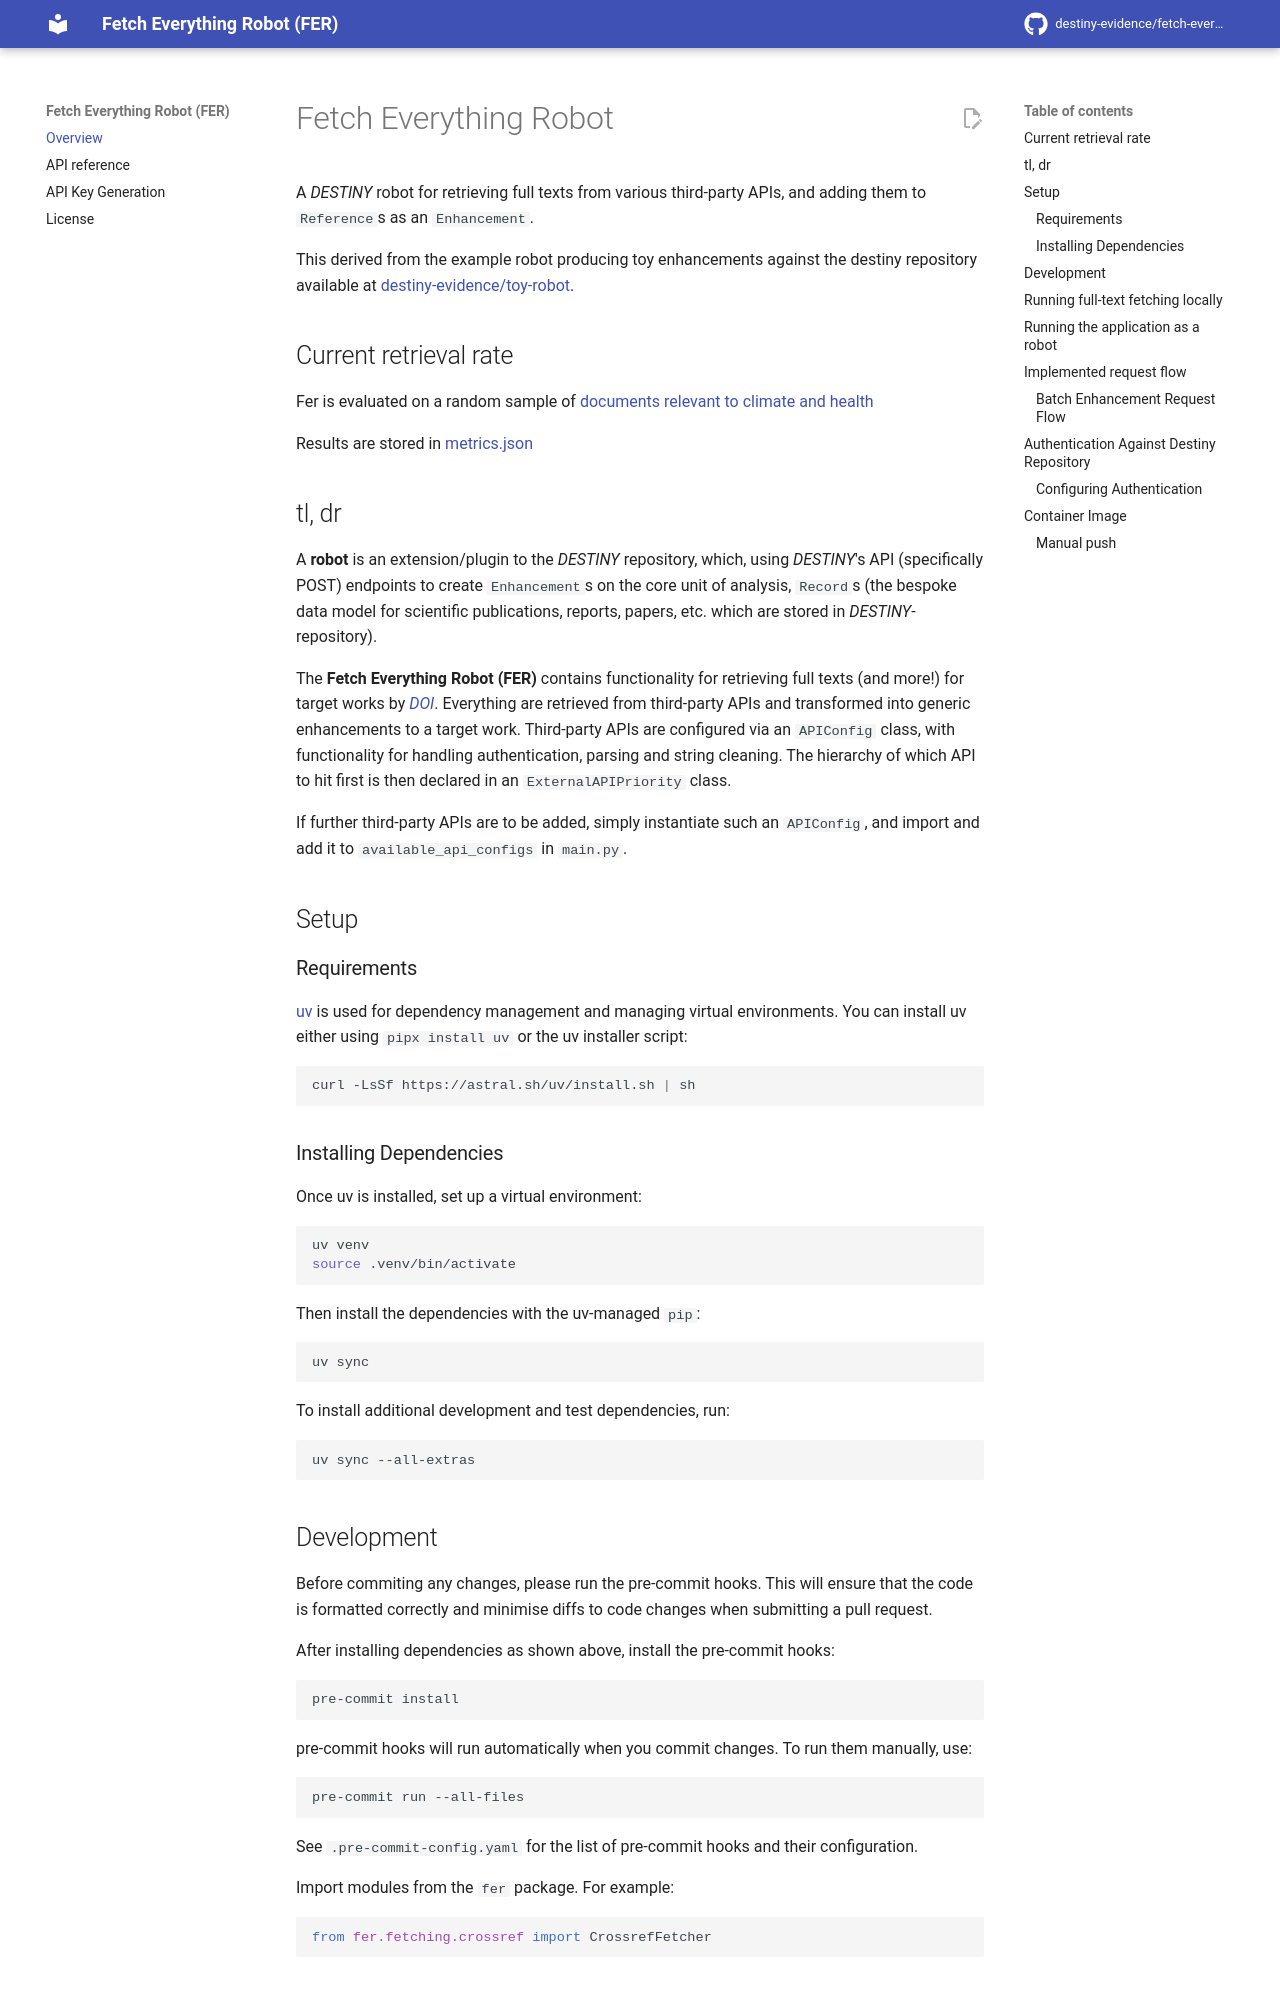

repository: destiny-evidence/fetch-everything-robot · page: index.html · generator: mkdocs

# Fetch Everything Robot

A _DESTINY_ robot for retrieving full texts from various third-party APIs, and adding them to `Reference`s as an `Enhancement`.

This derived from the example robot producing toy enhancements against the destiny repository available at [destiny-evidence/toy-robot](https://github.com/destiny-evidence/toy-robot).

## Current retrieval rate

<!-- ![PDF Retrieval Rate](https://img.shields.io/badge/dynamic/json?url=https://raw.githubusercontent.com/destiny-evidence/fetch-everything-robot/refs/heads/metrics/fetch_badge.json&query=%24.message&label=pdf%20fetch%20rate&style=flat-square) -->

Fer is evaluated on a random sample of [documents relevant to climate and health](https://github.com/destiny-evidence/blob/main/tests/fixtures/evaluation_datasets/climate_and_health.txt)

Results are stored in [metrics.json](https://github.com/destiny-evidence/fetch-everything-robot/blob/metrics/metrics.json)

## tl, dr

A **robot** is an extension/plugin to the _DESTINY_ repository, which, using _DESTINY_'s API (specifically POST) endpoints to create `Enhancement`s on the core unit of analysis, `Record`s (the bespoke data model for scientific publications, reports, papers, etc. which are stored in _DESTINY_-repository).

The **Fetch Everything Robot (FER)** contains functionality for retrieving full texts (and more!) for target works by [_DOI_](https://en.wikipedia.org/wiki/Digital_object_identifier). Everything are retrieved from third-party APIs and transformed into generic enhancements to a target work. Third-party APIs are configured via an `APIConfig` class, with functionality for handling authentication, parsing and string cleaning. The hierarchy of which API to hit first is then declared in an `ExternalAPIPriority` class.

If further third-party APIs are to be added, simply instantiate such an `APIConfig`, and import and add it to `available_api_configs` in `main.py`.

## Setup

### Requirements

[uv](https://astral.sh/uv/) is used for dependency management and managing virtual environments. You can install uv either using `pipx install uv` or the uv installer script:

```sh
curl -LsSf https://astral.sh/uv/install.sh | sh
```

### Installing Dependencies

Once uv is installed, set up a virtual environment:

```sh
uv venv
source .venv/bin/activate
```

Then install the dependencies with the uv-managed `pip`:

```sh
uv sync
```

To install additional development and test dependencies, run:

```sh
uv sync --all-extras
```

## Development

Before commiting any changes, please run the pre-commit hooks. This will ensure that the code is formatted correctly and minimise diffs to code changes when submitting a pull request.

After installing dependencies as shown above, install the pre-commit hooks:

```sh
pre-commit install
```

pre-commit hooks will run automatically when you commit changes. To run them manually, use:

```sh
pre-commit run --all-files
```

See `.pre-commit-config.yaml` for the list of pre-commit hooks and their configuration.

Import modules from the `fer` package. For example:

```python
from fer.fetching.crossref import CrossrefFetcher
```
